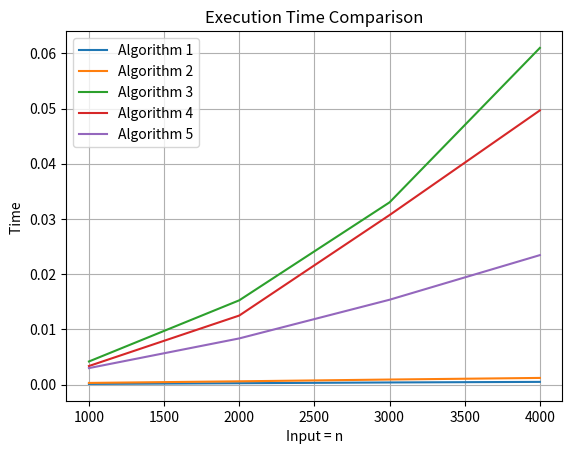

Write the Python code that produced this figure.
import time
import math
import matplotlib.pyplot as plt

def sieve_of_eratosthenes_1(n):
    c = [True] * (n + 1)
    c[1] = False
    i = 2
    while i <= n:
        if c[i]:
            j = 2 * i
            while j <= n:
                c[j] = False
                j = j + i

        i = i + 1

    return c


def sieve_of_eratosthenes_2(n):
    c = [True] * (n + 1)
    c[1] = False
    i = 2

    while i <= n:
        j = 2 * i
        while j <= n:
            c[j] = False
            j = j + i
        i = i + 1
    return c


def sieve_of_eratosthenes_3(n):
    c = [True] * (n + 1)
    c[0] = c[1] = False
    i = 2

    while i <= n:
        if c[i]:
            j = i + 1
            while j <= n:
                if j % i == 0:
                    c[j] = False
                j = j + 1
        i = i + 1

    return c


def sieve_of_eratosthenes_4(n):
    c = [True] * (n + 1)
    c[1] = False
    i = 2

    while i <= n:
        j = 2
        is_prime = True
        while j < i:
            if i % j == 0:
                is_prime = False
                break
            j = j + 1
        if not is_prime:
            c[i] = False
        i = i + 1

    return c


def sieve_of_eratosthenes_5(n):
    c = [True] * (n + 1)
    c[0] = c[1] = False
    i = 2
    while (i <= n):
        j = 2
        while (j <= math.sqrt(i)):
            if (i % j == 0):
                c[i] = False
            j += 1
        i += 1
    return c

def exec_time(function, n):
    start_time = time.time()
    function(n)
    end_time = time.time()
    return end_time - start_time


n = 4000

t1 = exec_time(sieve_of_eratosthenes_1, n)
t2 = exec_time(sieve_of_eratosthenes_2, n)
t3 = exec_time(sieve_of_eratosthenes_3, n)
t4 = exec_time(sieve_of_eratosthenes_4, n)
t5 = exec_time(sieve_of_eratosthenes_5, n)

print("Algorithm 1 - " , t1, "s")
print("Algorithm 2 - " , t2, "s")
print("Algorithm 3 - " , t3, "s")
print("Algorithm 4 - " , t4, "s")
print("Algorithm 5 - " , t5, "s")


Algorithms = [
    {
        "name": "Algorithm 1",
        "alg": lambda n: sieve_of_eratosthenes_1(n)
    },
    {
        "name": "Algorithm 2",
        "alg": lambda n: sieve_of_eratosthenes_2(n)
    },
    {
        "name": "Algorithm 3",
        "alg": lambda n: sieve_of_eratosthenes_3(n)
    },
    {
        "name": "Algorithm 4",
        "alg": lambda n: sieve_of_eratosthenes_4(n)
    },
    {
        "name": "Algorithm 5",
        "alg": lambda n: sieve_of_eratosthenes_5(n)
    }
]

times = []

for alg in Algorithms:
    exec_times = []
    for i in range(1, 5):
        exec_t = exec_time(alg["alg"], i * 1000)
        exec_times.append(exec_t)
    times.append(exec_times)

x_axis = [i * 1000 for i in range(1, 5)]

plt.title('Execution Time Comparison')
plt.plot(x_axis, times[0], label=Algorithms[0]["name"])
plt.plot(x_axis, times[1], label=Algorithms[1]["name"])
plt.plot(x_axis, times[2], label=Algorithms[2]["name"])
plt.plot(x_axis, times[3], label=Algorithms[3]["name"])
plt.plot(x_axis, times[4], label=Algorithms[4]["name"])

plt.xlabel('Input = n')
plt.ylabel('Time ')

plt.grid()
plt.legend()
plt.show()